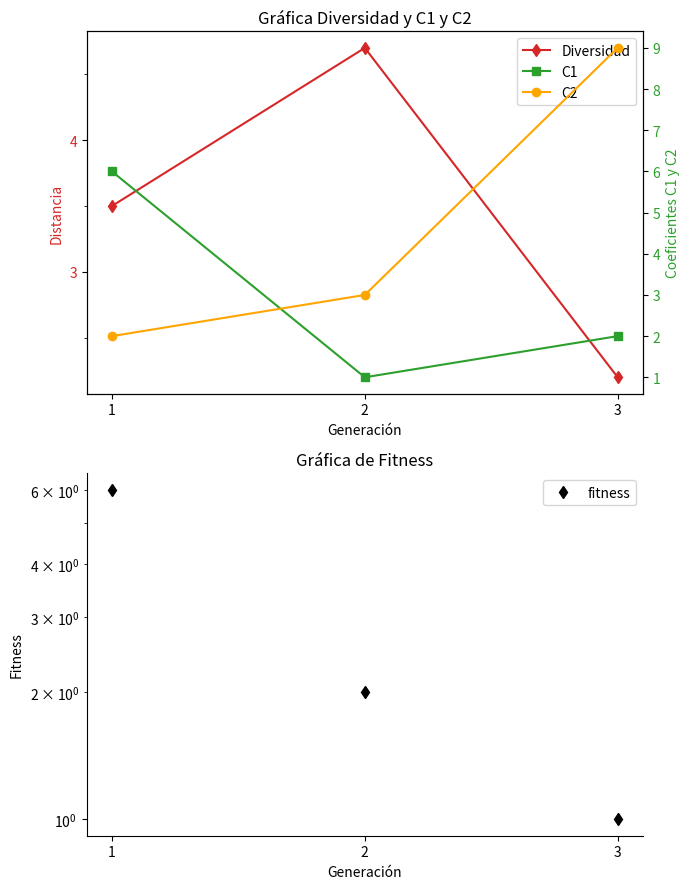

This figure's Python source: (Note: this script raises an exception after producing the figure.)
import numpy as np
import matplotlib.pyplot as plt
from matplotlib.ticker import MultipleLocator

def metodo_grafica(datos):
    arreglo=np.array(datos)
    # Visualizar las graficas
    # fig, (ax0, ax1,ax2) = plt.subplots(nrows=3, figsize=(7, 9))
    # ax0.plot(arreglo[:, 0], arreglo[:, 1], 'b*', label="diversidad")   #diversidad
    # ax0.legend()
    # ax0.set_xlabel("Generación")
    # ax0.set_ylabel("distancia")
    # ax0.set_title("Gráfica para diversidad")
    #
    # ax1.plot(arreglo[:, 0], arreglo[:, 2], 'gs', label="C1")   #C1
    # ax1.plot(arreglo[:, 0], arreglo[:, 3], 'ro', label="C2")     #c2
    # ax1.legend()
    # ax1.set_xlabel("Generación")
    # ax1.set_ylabel("coeficiente")
    # ax1.set_title("Gráfica para C1 y C2")
    # for ax in (ax0, ax1, ax2, ax3):
    #     ax.spines['top'].set_visible(False)
    #     ax.spines['right'].set_visible(False)
    #     ax.get_xaxis().tick_bottom()
    #     ax.get_yaxis().tick_left()

    fig, (ax0, ax2) = plt.subplots(nrows=2, figsize=(7, 9))
    ax0.set_title("Gráfica Diversidad y C1 y C2")
    color="tab:red"
    ax0.set_xticks(arreglo[:,0])
    ax0.yaxis.set_major_locator(MultipleLocator(1.0))
    ax0.yaxis.set_minor_locator(MultipleLocator(0.5))
    ax0.set_xlabel("Generación")
    ax0.set_ylabel("Distancia",color=color)
    a1=ax0.plot(arreglo[:, 0], arreglo[:, 1], '-d', label="Diversidad",color=color)   #diversidad
    print("valor Diversidad",arreglo[:, 1])
    ax0.tick_params(axis="y", labelcolor=color)

    ax1=ax0.twinx()

    color = "tab:green"
    ax1.set_ylabel("Coeficientes C1 y C2",color=color)
    a2=ax1.plot(arreglo[:, 0], arreglo[:, 2], '-s', label="C1",color=color)   #C1
    a3=ax1.plot(arreglo[:, 0], arreglo[:, 3], '-o', label="C2",color="orange")     #c2
    ax1.tick_params(axis="y", labelcolor=color)

# para juntar las etquetas de todos los ejes legend
#     ax=a1+a2+a3
#     labs=[l.get_label() for l in ax]
#     ax0.legend(ax,labs,loc=0)
    # tambien se puede usar de esta manera
   # fig.legend(loc=0)
    # o tambien de esta manera
    ax0.legend(handles=a1+a2+a3)

    ax2.set_xticks(arreglo[:, 0])
    ax2.plot(arreglo[:, 0], arreglo[:, 4], 'kd', label="fitness")  # fitness
    ax2.legend()
    ax2.set_xlabel("Generación")
    ax2.set_ylabel("Fitness")
    ax2.set_title("Gráfica de Fitness")
    ax2.semilogy()
    #ax2.ylim(0,10**-5)
    ax2.spines['top'].set_visible(False)
    ax2.spines['right'].set_visible(False)
    ax2.get_xaxis().tick_bottom()
    ax2.get_yaxis().tick_left()


    plt.tight_layout()
    fig.savefig("C:/Users/<user>/fuzzy-control/plotParamPSO.png")
    plt.show()


if __name__ == '__main__':
    datos=[[1,3.5,6,2,6],
           [2,4.7,1,3,2],
           [3,2.2,2,9,1]]
    metodo_grafica(datos)



